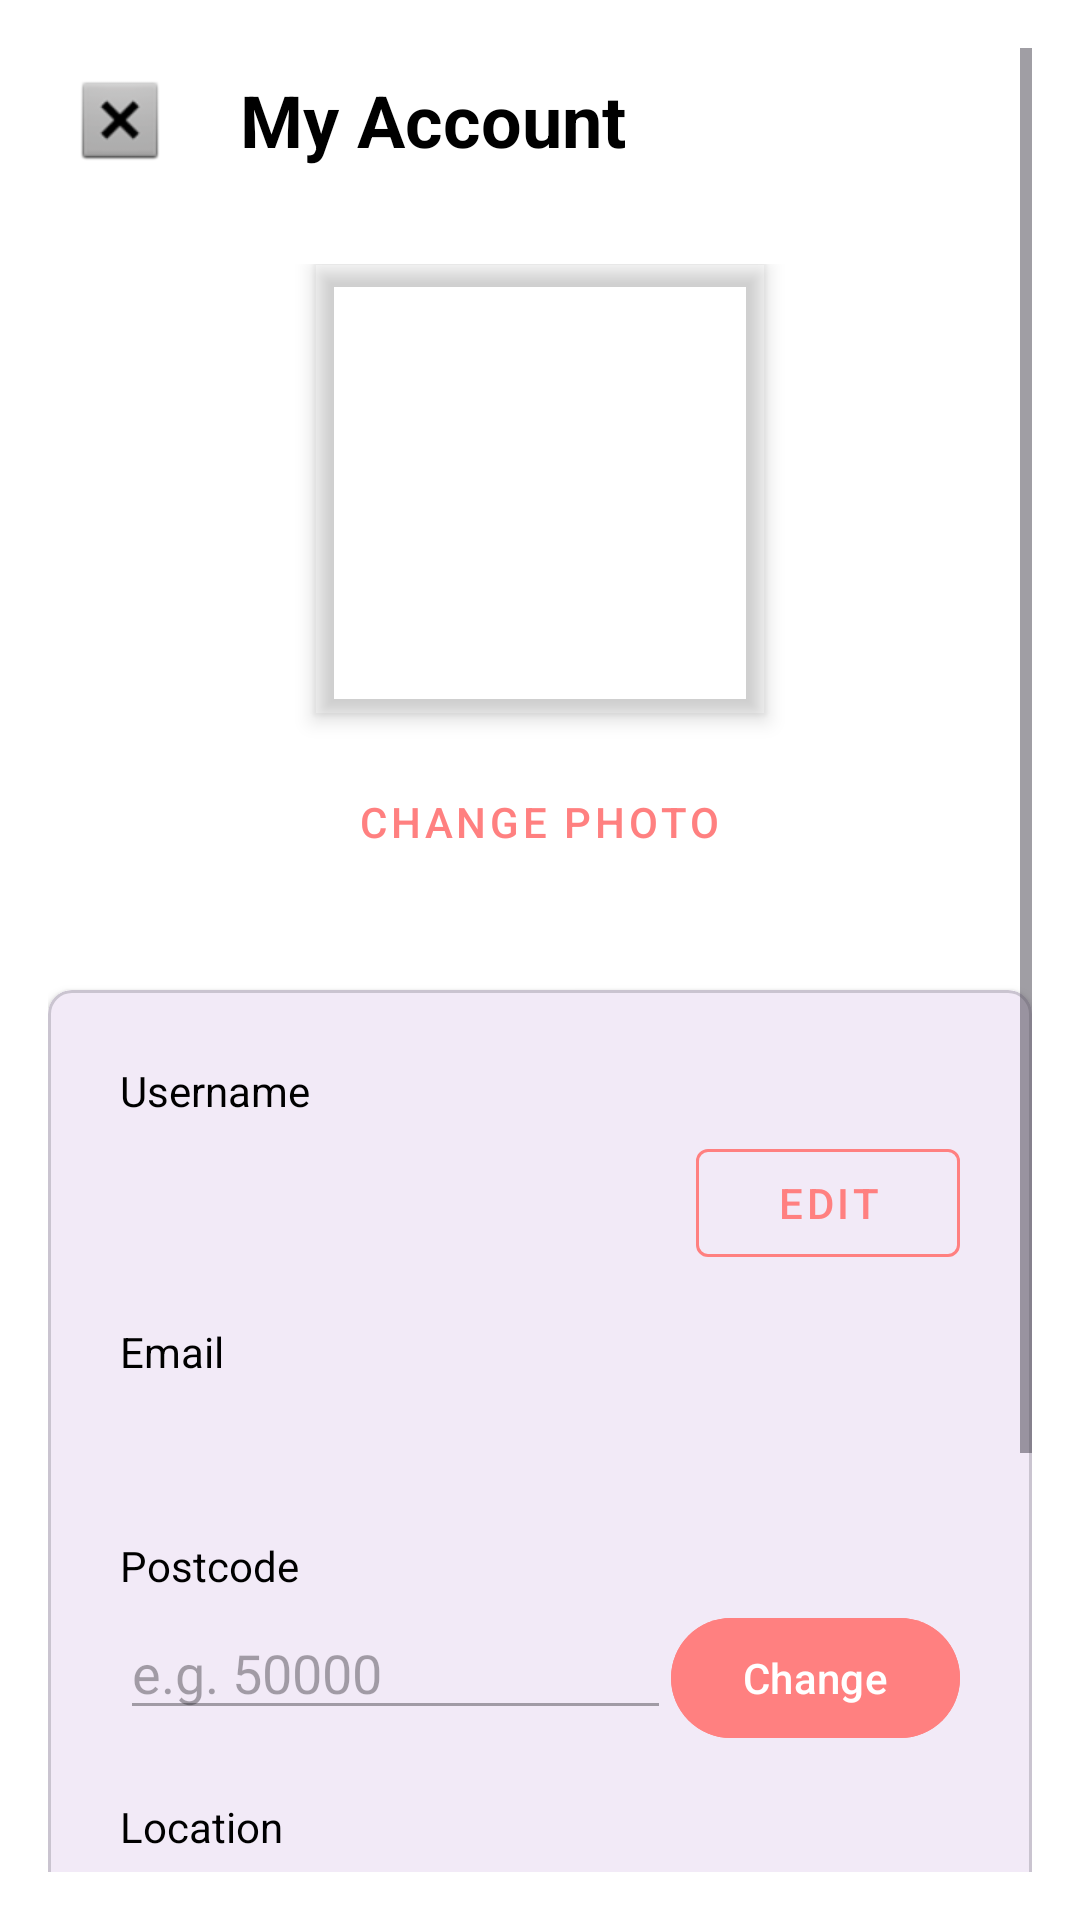

This screen was rendered from an Android layout file. Write that file and the resources it references.
<!-- AndroidManifest.xml: application theme Theme.GreenDefender -->
<!-- res/layout/activity_profile.xml -->
<?xml version="1.0" encoding="utf-8"?>
<ScrollView xmlns:android="http://schemas.android.com/apk/res/android"
    xmlns:app="http://schemas.android.com/apk/res-auto"
    android:layout_width="match_parent"
    android:layout_height="match_parent"
    android:background="@color/white"
    android:padding="16dp">

    <LinearLayout
        android:layout_width="match_parent"
        android:layout_height="wrap_content"
        android:orientation="vertical">

        
        <LinearLayout
            android:layout_width="match_parent"
            android:layout_height="wrap_content"
            android:orientation="horizontal"
            android:layout_marginBottom="24dp"
            android:gravity="center_vertical">

            <ImageButton
                android:id="@+id/back_btn"
                android:layout_width="48dp"
                android:layout_height="48dp"
                android:background="?attr/selectableItemBackgroundBorderless"
                android:src="@android:drawable/btn_dialog" />

            <TextView
                android:layout_width="0dp"
                android:layout_height="wrap_content"
                android:layout_weight="1"
                android:text="My Account"
                android:textSize="24sp"
                android:textStyle="bold"
                android:textColor="@color/black"
                android:layout_marginStart="16dp"/>
        </LinearLayout>

        
        <LinearLayout
            android:layout_width="match_parent"
            android:layout_height="wrap_content"
            android:orientation="vertical"
            android:gravity="center"
            android:layout_marginBottom="32dp">

            <com.google.android.material.imageview.ShapeableImageView
                android:id="@+id/profile_image_placeholder"
                android:layout_width="150dp"
                android:layout_height="150dp"
                app:shapeAppearanceOverlay="@style/CircularShape"
                android:src="@drawable/default_profile_picture"
                android:contentDescription="Profile picture"
                android:elevation="4dp"/>

            <com.google.android.material.button.MaterialButton
                android:id="@+id/edit_image_btn"
                style="@style/Widget.MaterialComponents.Button.TextButton"
                android:layout_width="wrap_content"
                android:layout_height="wrap_content"
                android:text="Change Photo"
                android:textColor="@color/coral"
                android:layout_marginTop="12dp"/>
        </LinearLayout>

        
        <com.google.android.material.card.MaterialCardView
            android:layout_width="match_parent"
            android:layout_height="wrap_content"
            android:layout_marginBottom="24dp"
            android:backgroundTint="#F2EAF7"
            app:cardCornerRadius="8dp"
            app:cardElevation="2dp">

            <LinearLayout
                android:layout_width="match_parent"
                android:layout_height="wrap_content"
                android:orientation="vertical"
                android:padding="24dp">

                
                <TextView
                    android:layout_width="wrap_content"
                    android:layout_height="wrap_content"
                    android:layout_marginBottom="4dp"
                    android:text="Username"
                    android:textColor="@color/black"
                    android:textSize="14sp" />

                <LinearLayout
                    android:layout_width="match_parent"
                    android:layout_height="wrap_content"
                    android:layout_marginBottom="16dp"
                    android:orientation="horizontal">

                    <TextView
                        android:id="@+id/tv_username"
                        android:layout_width="0dp"
                        android:layout_height="wrap_content"
                        android:layout_weight="1"
                        android:textColor="@color/black"
                        android:textSize="18sp"
                        android:textStyle="bold" />

                    <EditText
                        android:id="@+id/et_username"
                        android:layout_width="0dp"
                        android:layout_height="wrap_content"
                        android:layout_weight="1"
                        android:hint="Enter username"
                        android:textSize="18sp"
                        android:visibility="gone" />

                    <com.google.android.material.button.MaterialButton
                        android:id="@+id/edit_username_btn"
                        style="@style/Widget.MaterialComponents.Button.OutlinedButton"
                        android:layout_width="wrap_content"
                        android:layout_height="wrap_content"
                        android:text="Edit"
                        android:textColor="@color/coral"
                        app:strokeColor="@color/coral" />
                </LinearLayout>

                
                <TextView
                    android:layout_width="wrap_content"
                    android:layout_height="wrap_content"
                    android:layout_marginBottom="4dp"
                    android:text="Email"
                    android:textColor="@color/black"
                    android:textSize="14sp" />

                <TextView
                    android:id="@+id/tv_email"
                    android:layout_width="match_parent"
                    android:layout_height="wrap_content"
                    android:layout_marginBottom="24dp"
                    android:textSize="18sp"
                    android:textColor="@color/black"/>

                
                <TextView
                    android:layout_width="wrap_content"
                    android:layout_height="wrap_content"
                    android:layout_marginBottom="4dp"
                    android:text="Postcode"
                    android:textColor="@color/black"
                    android:textSize="14sp" />

                <LinearLayout
                    android:layout_width="match_parent"
                    android:layout_height="wrap_content"
                    android:layout_marginBottom="16dp"
                    android:orientation="horizontal">

                    <EditText
                        android:id="@+id/et_postcode"
                        android:layout_width="0dp"
                        android:layout_height="wrap_content"
                        android:layout_weight="1"
                        android:enabled="false"
                        android:hint="e.g. 50000"
                        android:inputType="number"
                        android:maxLength="5"
                        android:textColor="@color/black"
                        android:textSize="18sp" />

                    <com.google.android.material.button.MaterialButton
                        android:id="@+id/toggle_postcode_btn"
                        android:layout_width="wrap_content"
                        android:layout_height="wrap_content"
                        android:backgroundTint="@color/coral"
                        android:text="Change"
                        android:textColor="@color/white" />
                </LinearLayout>

                
                <TextView
                    android:layout_width="wrap_content"
                    android:layout_height="wrap_content"
                    android:layout_marginBottom="4dp"
                    android:text="Location"
                    android:textColor="@color/black"
                    android:textSize="14sp" />

                <TextView
                    android:id="@+id/tv_location"
                    android:layout_width="match_parent"
                    android:layout_height="wrap_content"
                    android:layout_marginBottom="24dp"
                    android:textColor="@color/black"
                    android:textSize="18sp" />

                
                <com.google.android.material.button.MaterialButton
                    android:id="@+id/save_btn"
                    android:layout_width="match_parent"
                    android:layout_height="48dp"
                    android:layout_marginTop="8dp"
                    android:backgroundTint="@color/coral"
                    android:text="SAVE CHANGES"
                    android:textColor="@color/white"
                    android:visibility="gone" />
            </LinearLayout>
        </com.google.android.material.card.MaterialCardView>

        
        <com.google.android.material.button.MaterialButton
            android:id="@+id/change_password_btn"
            style="@style/Widget.MaterialComponents.Button.OutlinedButton"
            android:layout_width="match_parent"
            android:layout_height="48dp"
            android:text="Change Password"
            android:textColor="@color/coral"
            app:strokeColor="@color/coral"
            android:layout_marginBottom="16dp"/>

        <com.google.android.material.button.MaterialButton
            android:id="@+id/logout_btn"
            android:layout_width="match_parent"
            android:layout_height="48dp"
            android:text="Logout"
            android:textColor="@color/white"
            android:backgroundTint="@color/coral"/>
    </LinearLayout>
</ScrollView>
<!-- resources referenced by this layout -->
<resources>
  <color name="black">#FF000000</color>
  <color name="coral">#FF8080</color>
  <color name="white">#FFFFFFFF</color>
  <style name="Theme.GreenDefender" parent="Base.Theme.GreenDefender" />
  <style name="Base.Theme.GreenDefender" parent="Theme.Material3.DayNight.NoActionBar">
          
          
      </style>
</resources>
